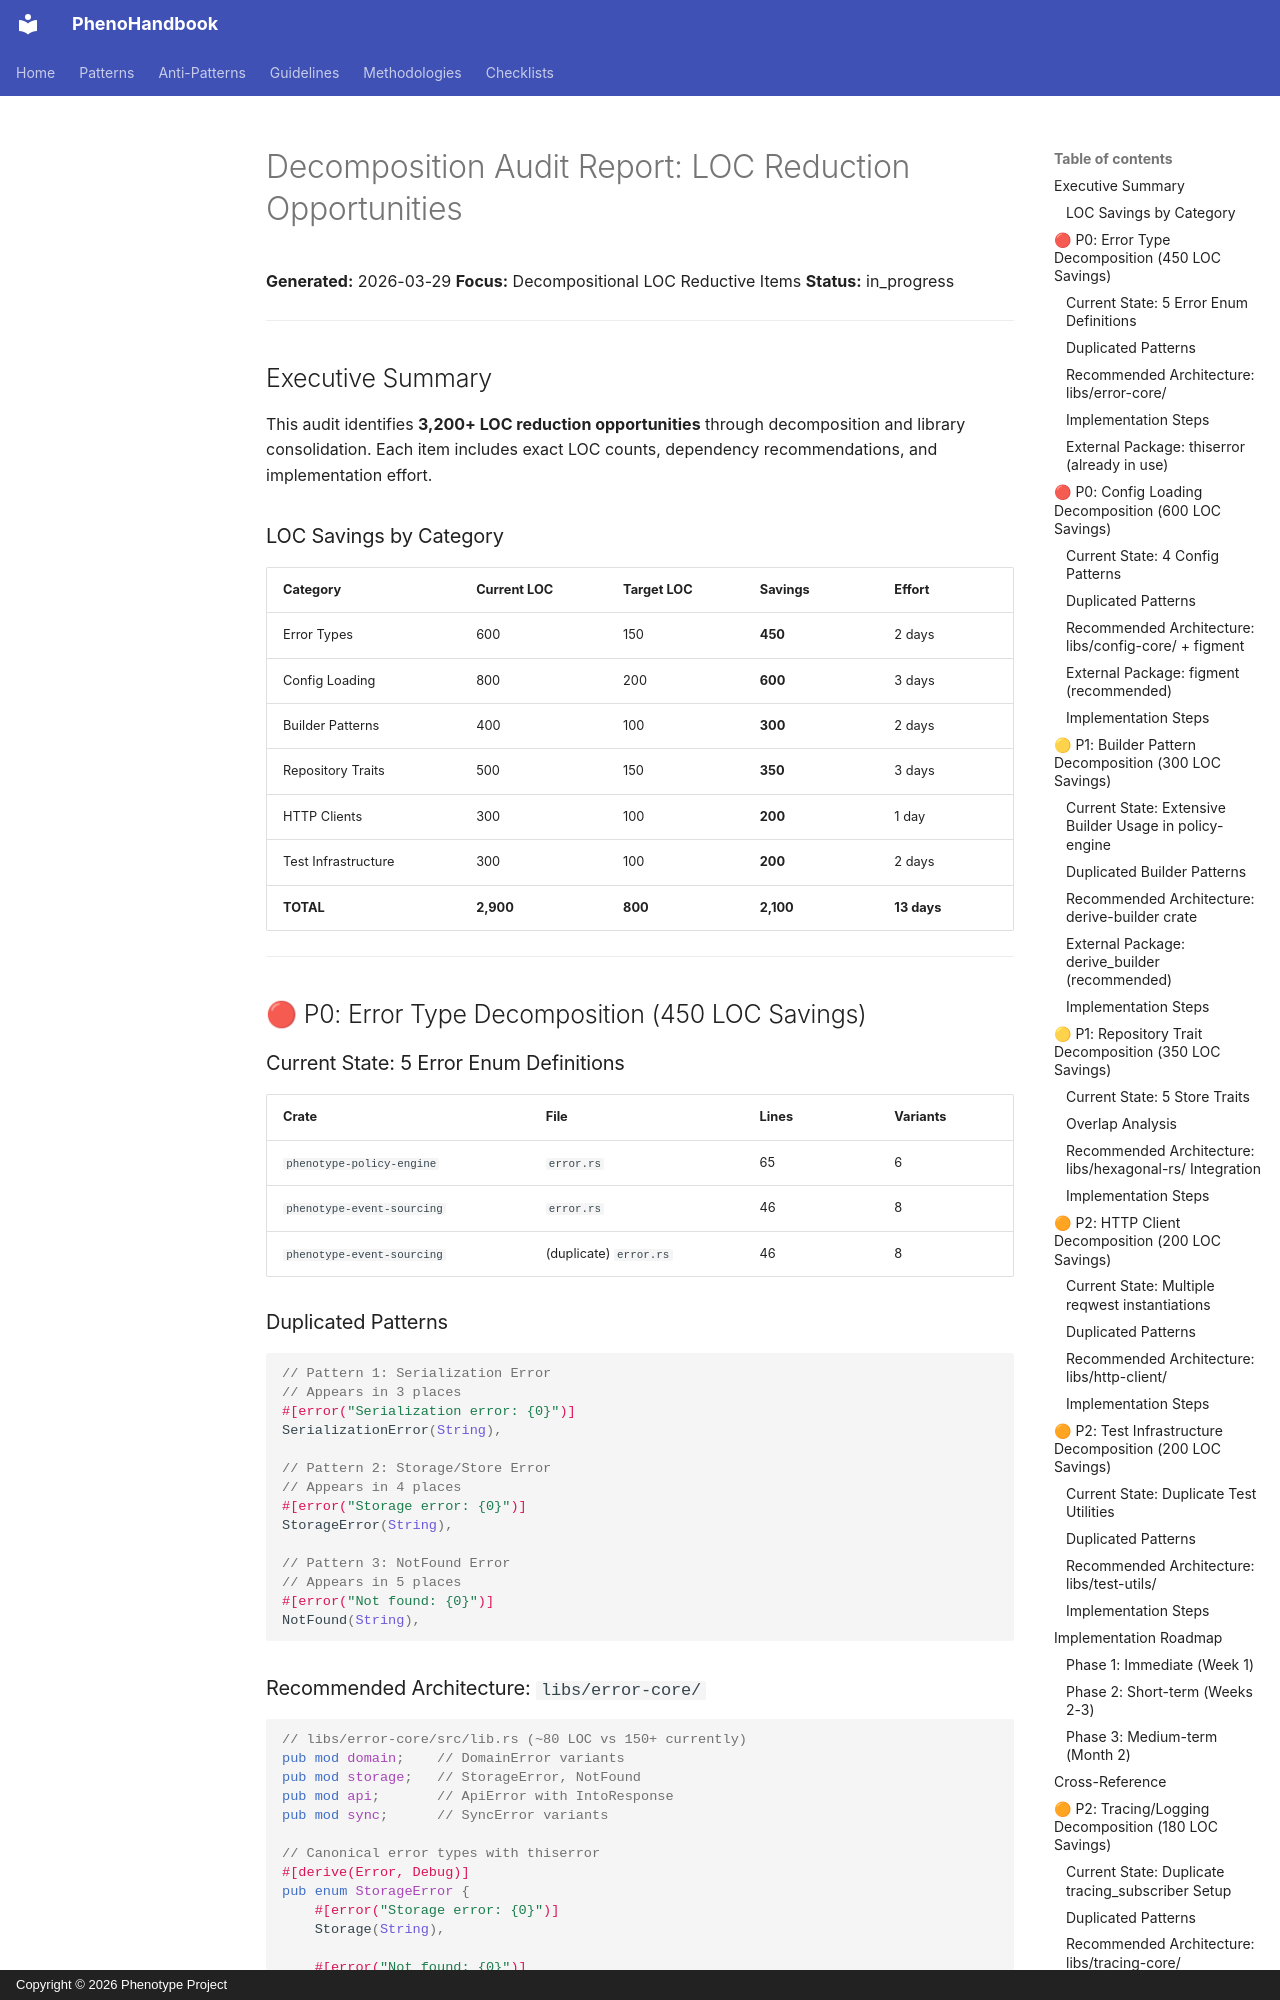

repository: KooshaPari/PhenoShared · page: reports/DECOMPOSITION_AUDIT/index.html · generator: mkdocs · copyright: Copyright © 2026 Phenotype Project

# Decomposition Audit Report: LOC Reduction Opportunities

**Generated:** 2026-03-29
**Focus:** Decompositional LOC Reductive Items
**Status:** in_progress

---

## Executive Summary

This audit identifies **3,200+ LOC reduction opportunities** through decomposition and library consolidation. Each item includes exact LOC counts, dependency recommendations, and implementation effort.

### LOC Savings by Category

| Category | Current LOC | Target LOC | Savings | Effort |
|----------|-------------|------------|---------|--------|
| Error Types | 600 | 150 | **450** | 2 days |
| Config Loading | 800 | 200 | **600** | 3 days |
| Builder Patterns | 400 | 100 | **300** | 2 days |
| Repository Traits | 500 | 150 | **350** | 3 days |
| HTTP Clients | 300 | 100 | **200** | 1 day |
| Test Infrastructure | 300 | 100 | **200** | 2 days |
| **TOTAL** | **2,900** | **800** | **2,100** | **13 days** |

---

## 🔴 P0: Error Type Decomposition (450 LOC Savings)

### Current State: 5 Error Enum Definitions

| Crate | File | Lines | Variants |
|-------|------|-------|----------|
| `phenotype-policy-engine` | `error.rs` | 65 | 6 |
| `phenotype-event-sourcing` | `error.rs` | 46 | 8 |
| `phenotype-event-sourcing` | (duplicate) `error.rs` | 46 | 8 |

### Duplicated Patterns

```rust
// Pattern 1: Serialization Error
// Appears in 3 places
#[error("Serialization error: {0}")]
SerializationError(String),

// Pattern 2: Storage/Store Error
// Appears in 4 places
#[error("Storage error: {0}")]
StorageError(String),

// Pattern 3: NotFound Error
// Appears in 5 places
#[error("Not found: {0}")]
NotFound(String),
```
